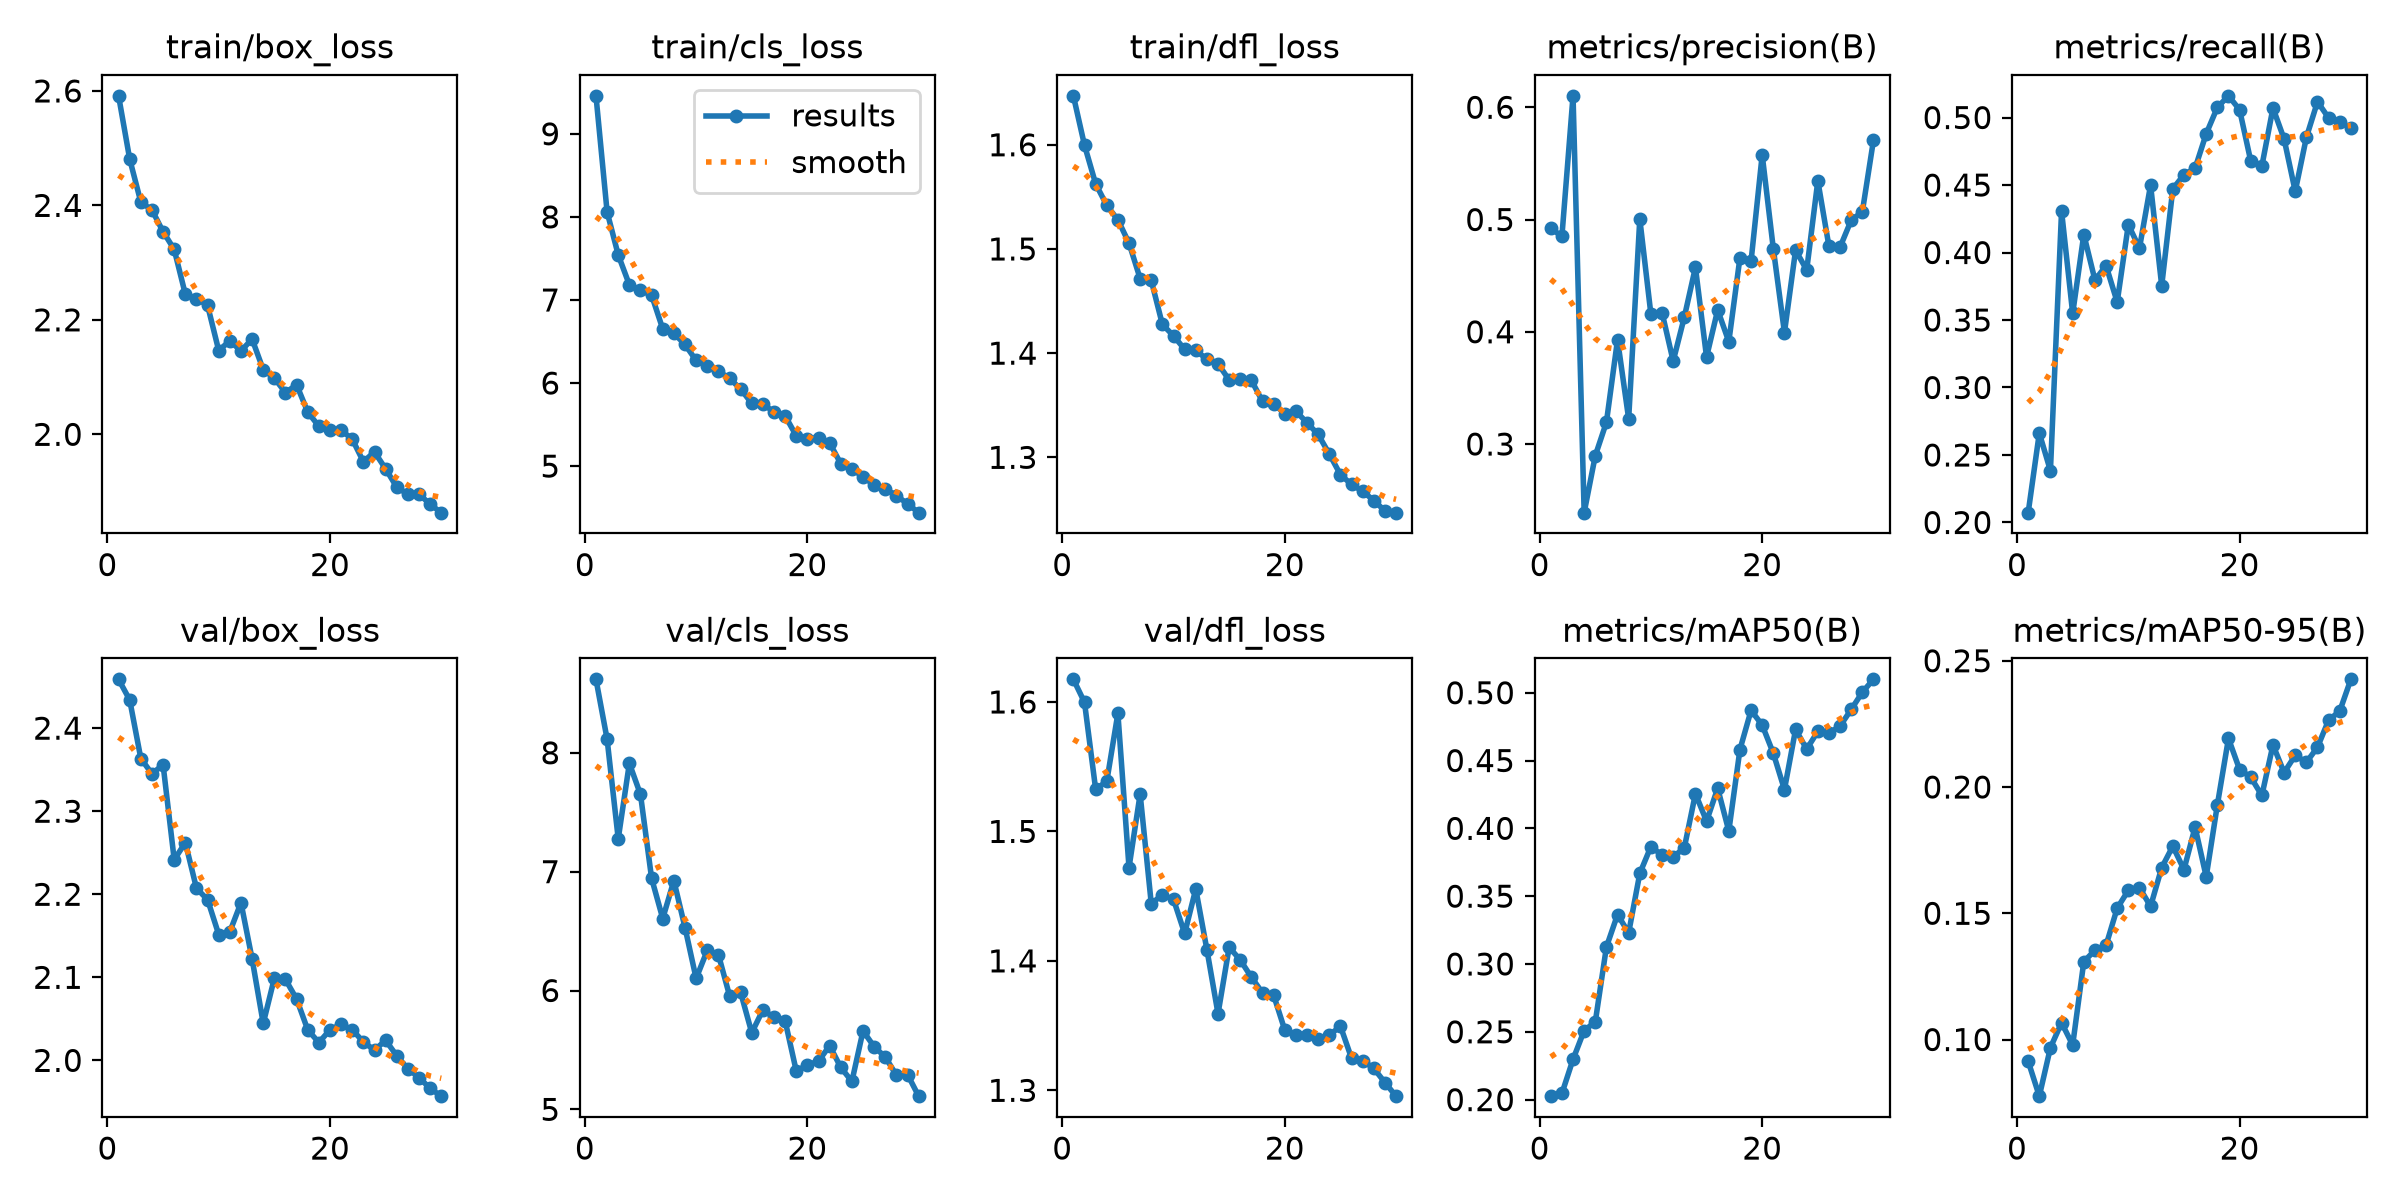

The data file committed next to this chart (first rows):
epoch, time, train/box_loss, train/cls_loss, train/dfl_loss, metrics/precision(B), metrics/recall(B), metrics/mAP50(B), metrics/mAP50-95(B), val/box_loss, val/cls_loss, val/dfl_loss, lr/pg0, lr/pg1, lr/pg2
1, 308.9, 2.591, 9.457, 1.647, 0.4922, 0.2073, 0.2025, 0.09139, 2.459, 8.618, 1.617, 0.0003331, 0.0003331, 0.06703
2, 396.1, 2.481, 8.06, 1.6, 0.485, 0.2662, 0.2045, 0.07757, 2.434, 8.115, 1.6, 0.0006444, 0.0006444, 0.03401
3, 481.2, 2.406, 7.542, 1.563, 0.6102, 0.2383, 0.2297, 0.09677, 2.363, 7.276, 1.533, 0.0009337, 0.0009337, 0.0009619
4, 566.6, 2.392, 7.182, 1.542, 0.2388, 0.4307, 0.2509, 0.1066, 2.345, 7.911, 1.539, 0.000901, 0.000901, 0.000901
5, 652.6, 2.354, 7.115, 1.528, 0.2896, 0.3548, 0.2573, 0.09784, 2.356, 7.649, 1.591, 0.000868, 0.000868, 0.000868
6, 740.5, 2.323, 7.057, 1.506, 0.3194, 0.4133, 0.3125, 0.1308, 2.242, 6.943, 1.472, 0.000835, 0.000835, 0.000835
7, 830.3, 2.245, 6.651, 1.472, 0.393, 0.3796, 0.3364, 0.1353, 2.262, 6.606, 1.529, 0.000802, 0.000802, 0.000802
8, 920.5, 2.237, 6.599, 1.47, 0.3224, 0.3903, 0.323, 0.1373, 2.207, 6.924, 1.444, 0.000769, 0.000769, 0.000769
9, 1013, 2.225, 6.464, 1.427, 0.5005, 0.3633, 0.3668, 0.152, 2.193, 6.53, 1.451, 0.000736, 0.000736, 0.000736
10, 1100, 2.146, 6.271, 1.417, 0.4154, 0.4206, 0.3866, 0.1591, 2.152, 6.101, 1.447, 0.000703, 0.000703, 0.000703
11, 1190, 2.163, 6.207, 1.404, 0.4171, 0.4032, 0.3802, 0.1602, 2.155, 6.337, 1.421, 0.00067, 0.00067, 0.00067
12, 1276, 2.146, 6.144, 1.403, 0.3738, 0.4499, 0.3789, 0.1527, 2.19, 6.303, 1.456, 0.000637, 0.000637, 0.000637
13, 1362, 2.166, 6.055, 1.394, 0.413, 0.3754, 0.3856, 0.1681, 2.122, 5.958, 1.409, 0.000604, 0.000604, 0.000604
14, 1447, 2.113, 5.929, 1.39, 0.4574, 0.4471, 0.4255, 0.1766, 2.044, 5.984, 1.359, 0.000571, 0.000571, 0.000571
15, 1533, 2.098, 5.755, 1.374, 0.3775, 0.4577, 0.4053, 0.1673, 2.099, 5.644, 1.41, 0.000538, 0.000538, 0.000538
16, 1617, 2.073, 5.745, 1.375, 0.4194, 0.4625, 0.4295, 0.1841, 2.097, 5.836, 1.401, 0.000505, 0.000505, 0.000505
17, 1704, 2.087, 5.654, 1.374, 0.3912, 0.488, 0.398, 0.1645, 2.074, 5.774, 1.387, 0.000472, 0.000472, 0.000472
18, 1793, 2.039, 5.605, 1.354, 0.4659, 0.5075, 0.4581, 0.1929, 2.037, 5.744, 1.375, 0.000439, 0.000439, 0.000439
19, 1880, 2.014, 5.365, 1.351, 0.4629, 0.5161, 0.487, 0.2192, 2.021, 5.322, 1.373, 0.000406, 0.000406, 0.000406
20, 1967, 2.007, 5.332, 1.342, 0.5576, 0.5058, 0.4761, 0.2069, 2.037, 5.374, 1.347, 0.000373, 0.000373, 0.000373
21, 2166, 2.007, 5.34, 1.344, 0.474, 0.4678, 0.4553, 0.2039, 2.043, 5.406, 1.343, 0.00034, 0.00034, 0.00034
22, 2255, 1.992, 5.279, 1.333, 0.3993, 0.464, 0.4286, 0.1966, 2.037, 5.536, 1.343, 0.000307, 0.000307, 0.000307
23, 2346, 1.952, 5.029, 1.322, 0.4726, 0.5071, 0.4729, 0.2167, 2.022, 5.353, 1.339, 0.000274, 0.000274, 0.000274
24, 2437, 1.969, 4.971, 1.303, 0.455, 0.4841, 0.4584, 0.2057, 2.012, 5.235, 1.343, 0.000241, 0.000241, 0.000241
25, 2529, 1.94, 4.866, 1.283, 0.5345, 0.4453, 0.4715, 0.2125, 2.024, 5.66, 1.35, 0.000208, 0.000208, 0.000208
26, 2619, 1.908, 4.775, 1.274, 0.4761, 0.4853, 0.4702, 0.2098, 2.006, 5.527, 1.325, 0.000175, 0.000175, 0.000175
27, 2710, 1.895, 4.728, 1.267, 0.4754, 0.5117, 0.4754, 0.2157, 1.99, 5.44, 1.323, 0.000142, 0.000142, 0.000142
28, 2799, 1.896, 4.644, 1.258, 0.4994, 0.4998, 0.4877, 0.2265, 1.979, 5.287, 1.317, 0.000109, 0.000109, 0.000109
29, 2885, 1.878, 4.547, 1.249, 0.5069, 0.4969, 0.5004, 0.23, 1.966, 5.293, 1.306, 7.6e-05, 7.6e-05, 7.6e-05
30, 2973, 1.863, 4.44, 1.247, 0.5707, 0.4922, 0.5099, 0.2426, 1.957, 5.111, 1.295, 4.3e-05, 4.3e-05, 4.3e-05
